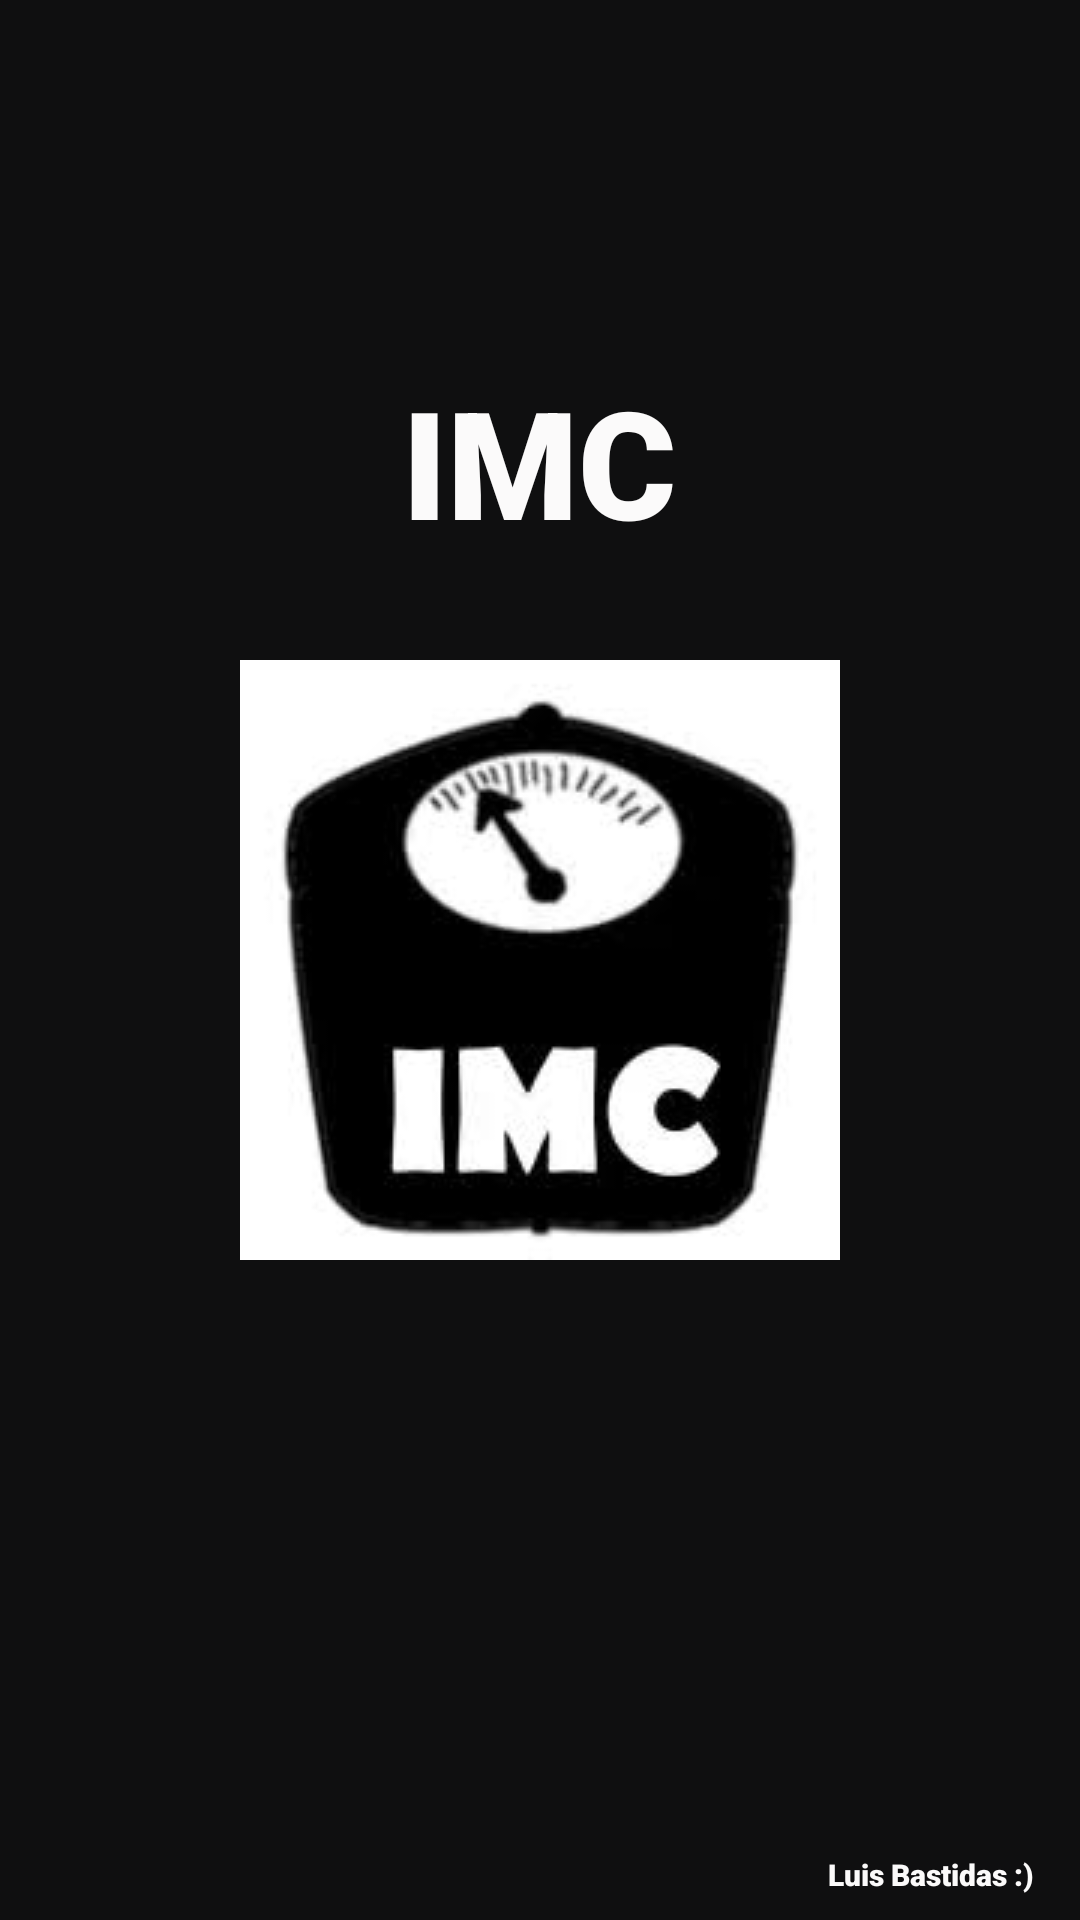

The Android layout XML behind this screen, and the referenced resources:
<!-- AndroidManifest.xml: application theme Theme.IMC -->
<!-- res/layout/activity_splash.xml -->
<?xml version="1.0" encoding="utf-8"?>
<androidx.constraintlayout.widget.ConstraintLayout xmlns:android="http://schemas.android.com/apk/res/android"
    xmlns:app="http://schemas.android.com/apk/res-auto"
    xmlns:tools="http://schemas.android.com/tools"
    android:layout_width="match_parent"
    android:layout_height="match_parent"
    android:background="#0F0F10"
    tools:context=".IMC_Activity">

    <ImageView
        android:id="@+id/imageViewSplash"
        android:layout_width="200dp"
        android:layout_height="200dp"
        android:scaleType="centerCrop"
        android:src="@drawable/imc"
        app:layout_constraintBottom_toBottomOf="parent"
        app:layout_constraintEnd_toEndOf="parent"
        app:layout_constraintStart_toStartOf="parent"
        app:layout_constraintTop_toTopOf="parent" />

    <TextView
        android:id="@+id/textMCIrecomended"
        android:layout_width="217dp"
        android:layout_height="80dp"
        android:fontFamily="sans-serif-black"
        android:gravity="center"
        android:text="IMC"
        android:textColor="#FBFAFA"
        android:textSize="50sp"
        app:layout_constraintBottom_toTopOf="@+id/imageViewSplash"
        app:layout_constraintEnd_toEndOf="@+id/imageViewSplash"
        app:layout_constraintHorizontal_bias="0.529"
        app:layout_constraintStart_toStartOf="@+id/imageViewSplash"
        app:layout_constraintTop_toTopOf="parent"
        app:layout_constraintVertical_bias="0.811" />

    <TextView
        android:id="@+id/textMCI"
        android:layout_width="100dp"
        android:layout_height="30dp"
        android:fontFamily="sans-serif-black"
        android:gravity="center"
        android:text="Luis Bastidas :)"
        android:textColor="#FBFAFA"
        android:textSize="10sp"
        app:layout_constraintBottom_toBottomOf="parent"
        app:layout_constraintEnd_toEndOf="parent" />

</androidx.constraintlayout.widget.ConstraintLayout>
<!-- resources referenced by this layout -->
<resources>
  <!-- drawable imc: jpg bitmap (drawable, 4470 bytes) -->
  <style name="Theme.IMC" parent="Theme.MaterialComponents.DayNight.DarkActionBar">
          
          <item name="colorPrimary">@color/black</item>
          <item name="colorPrimaryVariant">@color/black</item>
          <item name="colorOnPrimary">@color/white</item>
          
          <item name="colorSecondary">@color/teal_200</item>
          <item name="colorSecondaryVariant">@color/teal_700</item>
          <item name="colorOnSecondary">@color/black</item>
          
          <item name="android:statusBarColor">?attr/colorPrimaryVariant</item>
          
          <item name="windowActionBar">false</item>
          <item name="windowNoTitle">true</item>
          <item name="android:windowFullscreen">true</item>
      </style>
  <!-- not gathered from this repository: default colours our renderer supplied (Android Studio template values) -->
  <color name="teal_200">#FF03DAC5</color>
  <color name="teal_700">#FF018786</color>
  <color name="black">#FF000000</color>
  <color name="white">#FFFFFFFF</color>
</resources>
